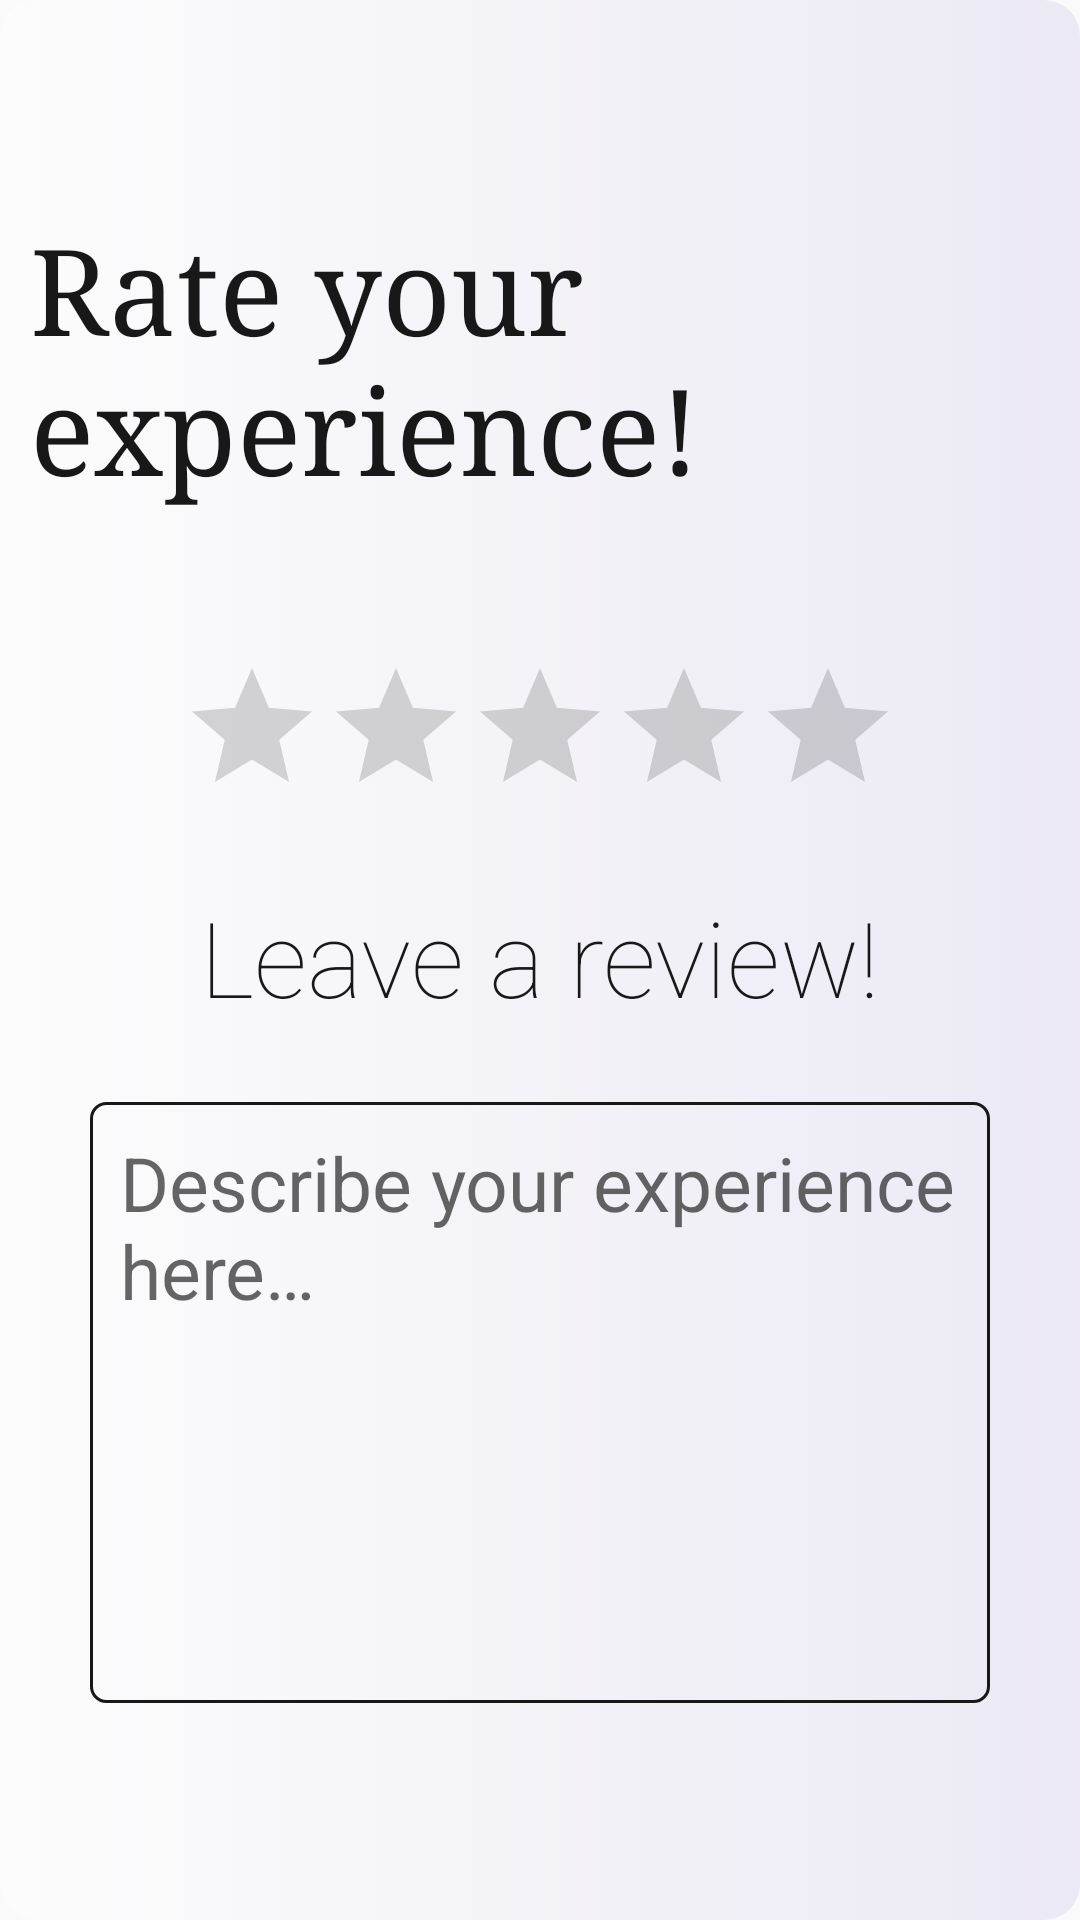

Layout XML and referenced resources for this Android screen:
<!-- AndroidManifest.xml: application theme AppTheme -->
<!-- res/layout/activity_rating.xml -->
<?xml version="1.0" encoding="utf-8"?>
<LinearLayout xmlns:android="http://schemas.android.com/apk/res/android"
    xmlns:tools="http://schemas.android.com/tools"
    android:layout_width="match_parent"
    android:layout_height="match_parent"
    android:background="@drawable/card_border"
    android:fitsSystemWindows="true"
    android:orientation="vertical"
    tools:context=".presentation.RatingActivity">

    <LinearLayout
        android:layout_width="match_parent"
        android:layout_height="wrap_content"
        android:orientation="vertical"
        android:padding="10dp">

        <TextView
            android:id="@+id/product_title"
            android:layout_width="wrap_content"
            android:layout_height="wrap_content"
            android:layout_gravity="center"
            android:layout_marginTop="60dp"
            android:fontFamily="serif"
            android:maxLines="2"
            android:text="@string/rating_header"
            android:textColor="@color/colorOffBlack"
            android:textSize="40sp" />

        <RatingBar
            android:id="@+id/rating_bar"
            android:layout_width="wrap_content"
            android:layout_height="wrap_content"
            android:layout_gravity="center"
            android:layout_marginTop="50dp"
            android:indeterminateTint="@color/colorGolden"
            android:progressTint="@color/colorGolden"
            android:secondaryProgressTint="@color/colorGolden"
            android:stepSize="1" />

        <TextView
            android:id="@+id/bid_text"
            android:layout_width="wrap_content"
            android:layout_height="wrap_content"
            android:layout_gravity="center"
            android:layout_marginTop="20dp"
            android:fontFamily="sans-serif-thin"
            android:maxLines="2"
            android:text="@string/review_header"
            android:textColor="@color/colorOffBlack"
            android:textSize="35sp" />

        <EditText
            android:id="@+id/user_review"
            android:layout_width="match_parent"
            android:layout_height="wrap_content"
            android:layout_marginHorizontal="20dp"
            android:layout_marginTop="25dp"
            android:background="@drawable/bg_text_border_round_corners"
            android:ems="10"
            android:gravity="start|top"
            android:hint="@string/review_description"
            android:inputType="textMultiLine"
            android:lines="6"
            android:padding="10dp"
            android:textSize="25sp" />
    </LinearLayout>

    <Button
        android:id="@+id/submit_rating"
        android:layout_width="400dp"
        android:layout_height="60dp"
        android:layout_gravity="center"
        android:layout_marginLeft="50dp"
        android:layout_marginTop="150dp"
        android:layout_marginRight="50dp"
        android:background="@drawable/custom_button"
        android:fontFamily="sans-serif-thin"
        android:text="@string/rating_submit"
        android:textAllCaps="false"
        android:onClick="buttonSubmitRating"
        android:textColor="@color/colorWhite"
        android:textSize="36sp" />
</LinearLayout>
<!-- resources referenced by this layout -->
<resources>
  <color name="colorGolden">#fcba03</color>
  <color name="colorOffBlack">#181818</color>
  <color name="colorWhite">#ffffff</color>
  <!-- drawable bg_text_border_round_corners (drawable) -->
  <?xml version="1.0" encoding="utf-8"?>
  <shape xmlns:android="http://schemas.android.com/apk/res/android" android:shape="rectangle" >
      <solid android:color="@android:color/transparent" />
      <stroke android:width="1dip" android:color="@color/colorOffBlack"/>
      <corners android:radius="5dp"/>
  </shape>
  <!-- drawable card_border (drawable) -->
  <?xml version="1.0" encoding="utf-8"?>
  <selector xmlns:android="http://schemas.android.com/apk/res/android">
      <item>
          <shape android:shape="rectangle">
              <corners android:radius="12dp"/>
              <gradient android:startColor="#FCFCFC" android:endColor="#92E0DCEF" />
          </shape>
      </item>
  </selector>
  <!-- drawable custom_button (drawable) -->
  <?xml version="1.0" encoding="utf-8"?>
  <shape xmlns:android="http://schemas.android.com/apk/res/android">
  <gradient android:startColor="#4c3569" android:endColor="#be95e8" />
  <corners android:radius="20dp">
  
  </corners>
  </shape>
  <string name="rating_header">Rate your experience!</string>
  <string name="rating_submit">Submit Rating</string>
  <string name="review_description">Describe your experience here…</string>
  <string name="review_header">Leave a review!</string>
  <style name="AppTheme" parent="Theme.AppCompat.Light.DarkActionBar">
          
          <item name="colorPrimary">@color/colorPrimary</item>
          <item name="colorPrimaryDark">@color/colorPrimaryDark</item>
          <item name="colorAccent">@color/colorAccent</item>
      </style>
  <color name="colorPrimary">#6200EE</color>
  <color name="colorPrimaryDark">#3700B3</color>
  <color name="colorAccent">#03DAC5</color>
</resources>
